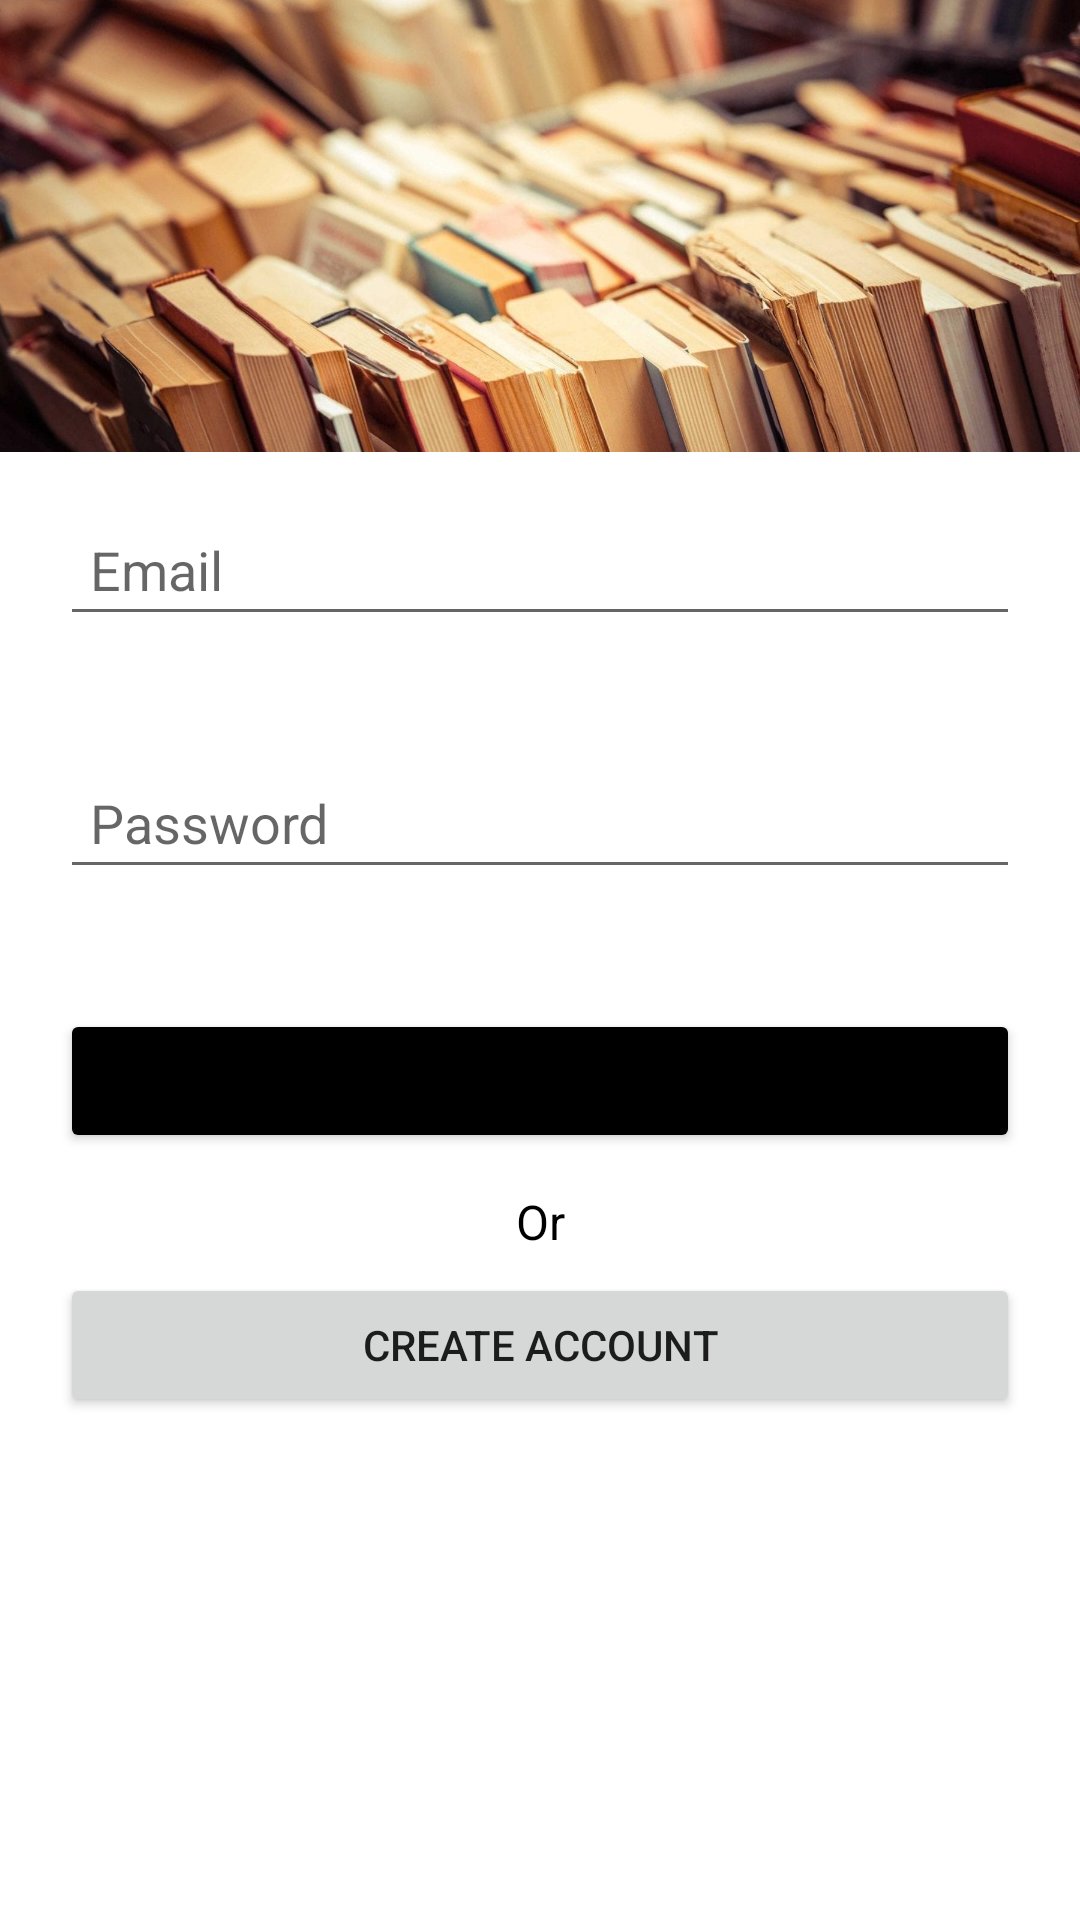

This screen was rendered from an Android layout file. Write that file and the resources it references.
<!-- AndroidManifest.xml: application theme Theme.EPSIB3BookApp -->
<!-- res/layout/activity_sign_in.xml -->
<?xml version="1.0" encoding="utf-8"?>
<androidx.constraintlayout.widget.ConstraintLayout
    xmlns:android="http://schemas.android.com/apk/res/android"
    xmlns:app="http://schemas.android.com/apk/res-auto"
    xmlns:tools="http://schemas.android.com/tools"
    android:layout_width="match_parent"
    android:layout_height="match_parent"
    tools:context=".views.SignInActivity"
    tools:ignore="Autofill, LabelFor">

    <ImageView
        android:id="@+id/imageView"
        android:layout_width="wrap_content"
        android:layout_height="wrap_content"
        android:scaleType="centerInside"
        app:layout_constraintBottom_toTopOf="@+id/etSignInEmail"
        app:layout_constraintEnd_toEndOf="parent"
        app:layout_constraintHorizontal_bias="0.0"
        app:layout_constraintStart_toStartOf="parent"
        app:layout_constraintTop_toTopOf="parent"
        app:layout_constraintVertical_bias="0.55"
        app:srcCompat="@drawable/books" />

    

    <TextView
        android:id="@+id/textView2"
        android:layout_width="wrap_content"
        android:layout_height="wrap_content"
        android:text="@string/or"
        android:textAlignment="center"
        android:textColor="@color/black"
        android:textSize="16sp"
        app:layout_constraintBottom_toTopOf="@+id/btnCreateAccount2"
        app:layout_constraintEnd_toEndOf="parent"
        app:layout_constraintStart_toStartOf="parent"
        app:layout_constraintTop_toBottomOf="@+id/btnSignIn"
        app:layout_constraintVertical_bias="0.65"/>

    <EditText
        android:id="@+id/etSignInEmail"
        android:layout_width="0dp"
        android:layout_height="wrap_content"
        android:layout_marginHorizontal="20dp"
        android:layout_marginVertical="20dp"
        android:hint="@string/email"
        android:inputType="textEmailAddress"
        android:padding="10dp"
        app:layout_constraintBottom_toTopOf="@+id/etSignInPassword"
        app:layout_constraintEnd_toEndOf="parent"
        app:layout_constraintStart_toStartOf="parent"
        app:layout_constraintTop_toTopOf="parent"
        app:layout_constraintVertical_chainStyle="packed" />

    <EditText
        android:id="@+id/etSignInPassword"
        android:layout_width="0dp"
        android:layout_height="wrap_content"
        android:layout_marginVertical="20dp"
        android:hint="@string/password"
        android:inputType="textPassword"
        android:maxLength="12"
        android:padding="10dp"
        app:layout_constraintBottom_toTopOf="@+id/btnSignIn"
        app:layout_constraintEnd_toEndOf="@+id/etSignInEmail"
        app:layout_constraintStart_toStartOf="@+id/etSignInEmail"
        app:layout_constraintTop_toBottomOf="@+id/etSignInEmail" />

    <Button
        android:id="@+id/btnSignIn"
        android:layout_width="0dp"
        android:layout_height="wrap_content"
        android:layout_marginVertical="20dp"
        android:backgroundTint="@color/black"
        android:text="@string/sign_in"
        app:layout_constraintBottom_toTopOf="@+id/btnCreateAccount2"
        app:layout_constraintEnd_toEndOf="@+id/etSignInPassword"
        app:layout_constraintStart_toStartOf="@+id/etSignInPassword"
        app:layout_constraintTop_toBottomOf="@+id/etSignInPassword" />

    <Button
        android:id="@+id/btnCreateAccount2"
        android:layout_width="0dp"
        android:layout_height="wrap_content"
        android:layout_marginVertical="20dp"
        android:text="@string/create_account"
        app:layout_constraintBottom_toBottomOf="parent"
        app:layout_constraintEnd_toEndOf="@+id/btnSignIn"
        app:layout_constraintStart_toStartOf="@+id/btnSignIn"
        app:layout_constraintTop_toBottomOf="@+id/btnSignIn" />


</androidx.constraintlayout.widget.ConstraintLayout>
<!-- resources referenced by this layout -->
<resources>
  <color name="black">#FF000000</color>
  <!-- drawable books: jpg bitmap (drawable-v24, 186691 bytes) -->
  <string name="create_account">Create account</string>
  <string name="email">Email</string>
  <string name="or">Or</string>
  <string name="password">Password</string>
  <string name="sign_in">Sign in</string>
  <style name="Theme.EPSIB3BookApp" parent="Theme.MaterialComponents.DayNight.DarkActionBar">
          
          <item name="colorPrimary">@color/purple_500</item>
          <item name="colorPrimaryVariant">@color/purple_700</item>
          <item name="colorOnPrimary">@color/white</item>
          
          <item name="colorSecondary">@color/teal_200</item>
          <item name="colorSecondaryVariant">@color/teal_700</item>
          <item name="colorOnSecondary">@color/black</item>
          
          <item name="android:statusBarColor" tools:targetApi="l">?attr/colorPrimaryVariant</item>
          
      </style>
  <color name="purple_500">#FF6200EE</color>
  <color name="purple_700">#FF3700B3</color>
  <color name="white">#FFFFFFFF</color>
  <color name="teal_200">#FF03DAC5</color>
  <color name="teal_700">#FF018786</color>
</resources>
